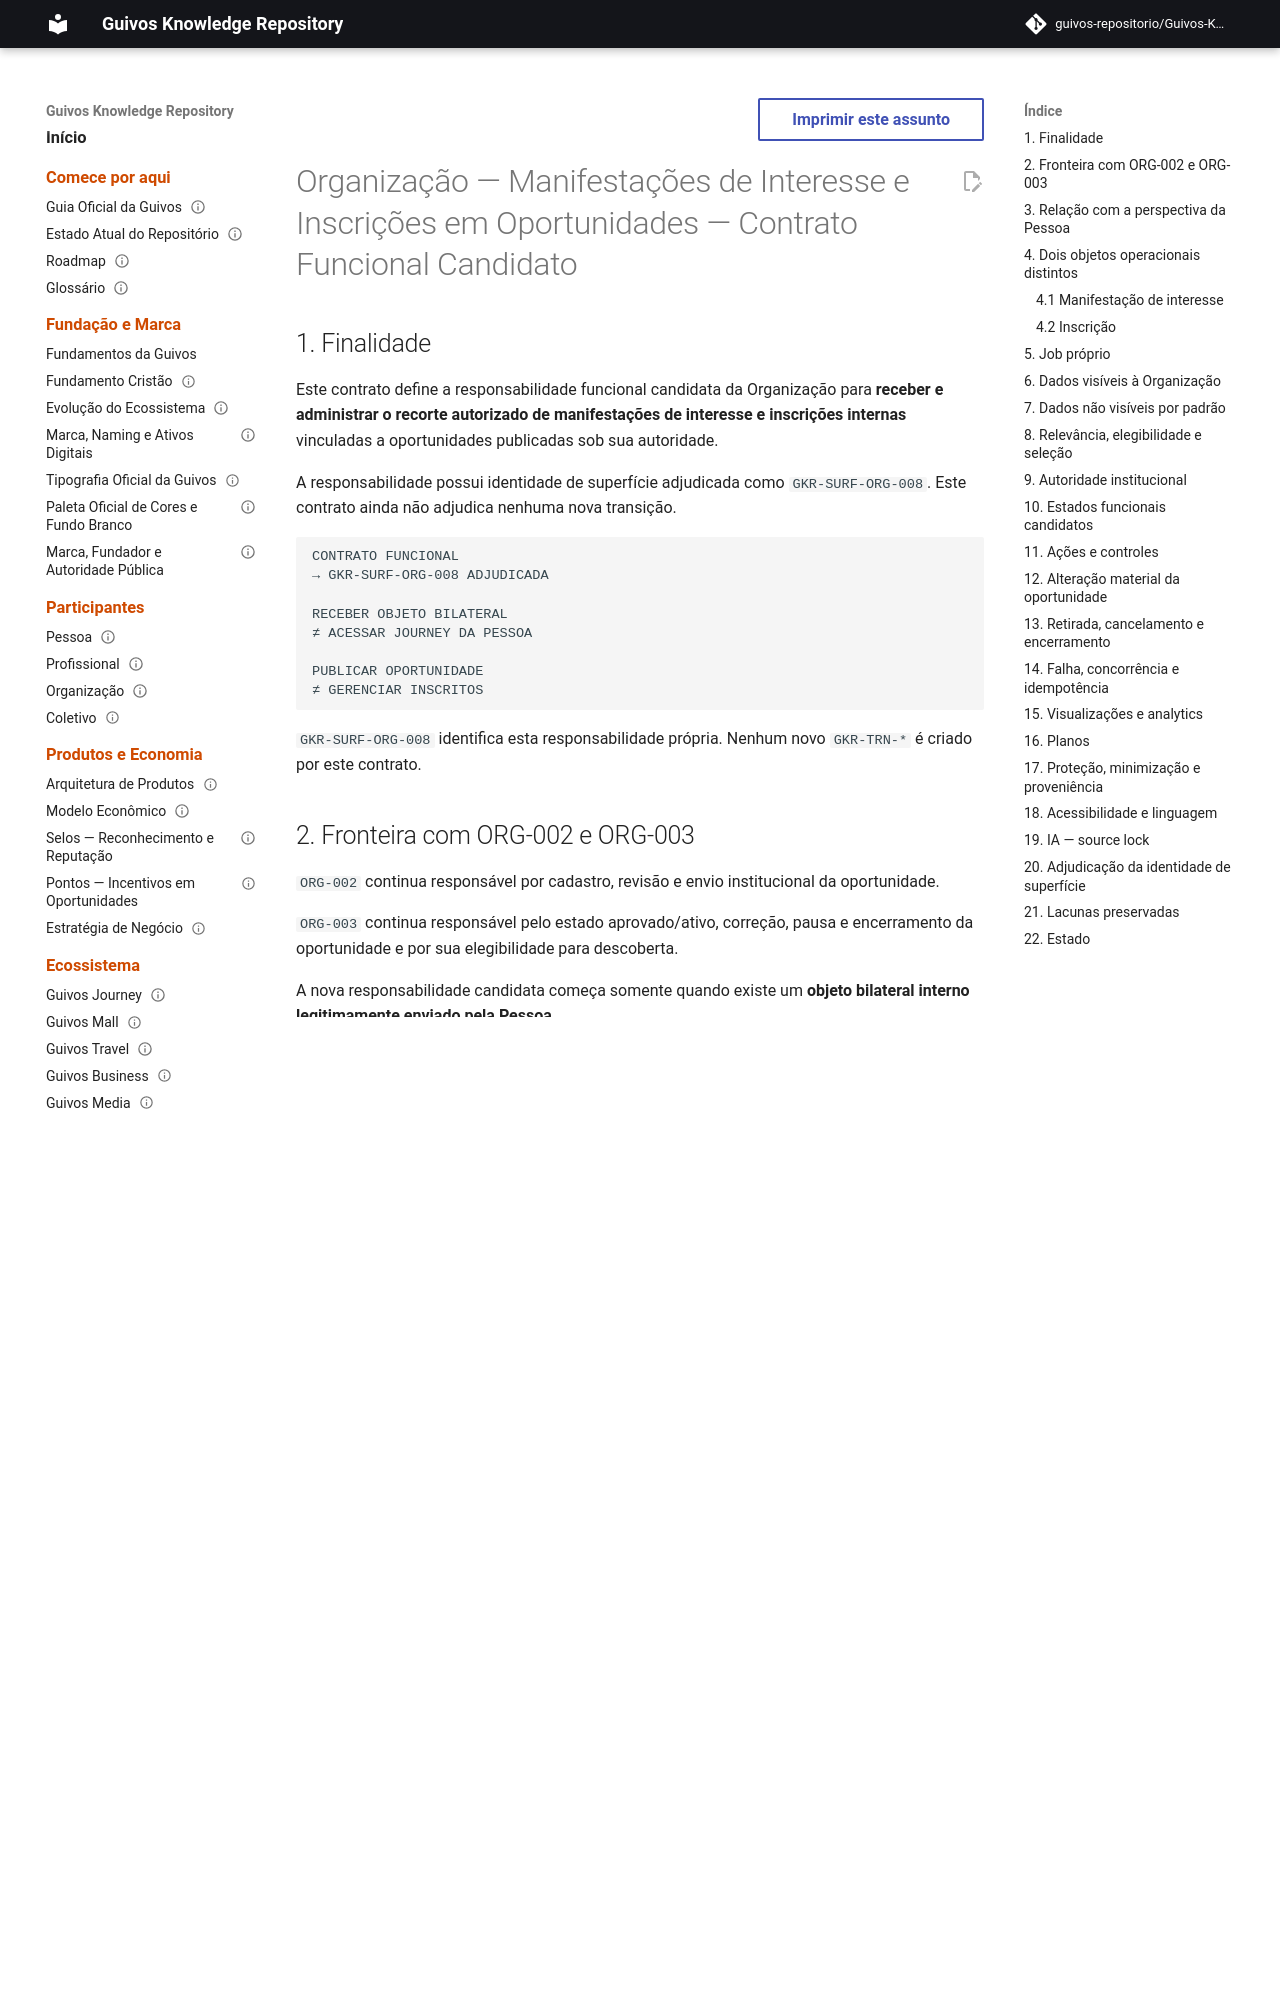

repository: guivos-repositorio/Guivos-Knowledge-Repository · page: experience-architecture/organizations-collectives-journey/organization-opportunity-applications-functional-contract/index.html · generator: mkdocs

---
id: GKR-UX-ORG-OPPORTUNITY-APPLICATIONS-CONTRACT-001
title: Jornada de Organizações e Coletivos — Organização — Manifestações de Interesse e Inscrições em Oportunidades — Contrato Funcional Candidato
status: draft
version: 0.4.0
owner: Arquitetura da Experiência da Guivos
last_updated: 2026-09-26
normative: false
maturity: functional_contract_candidate
depends_on:
  - GKR-UX-PUBLISHER-APPLICATION-CONTRACT-001
  - GKR-UX-ORG-ACTIVE-OPPORTUNITY-MASTER-001
  - GKR-UX-PERSON-INTERNAL-OPPORTUNITY-APPLICATION-CONTRACT-001
  - GKR-UX-ORGCOL-AUTH-IA-001
  - GKR-UX-ORGCOL-AUTH-STATE-MAP-001
  - GKR-UX-ORGCOL-AUTH-PRIORITY-FLOWS-001
  - GKR-JOURNEY-SURFACE-REGISTRY-001
  - GKR-JOURNEY-TRANSITION-REGISTRY-001
---

# Organização — Manifestações de Interesse e Inscrições em Oportunidades — Contrato Funcional Candidato

## 1. Finalidade

Este contrato define a responsabilidade funcional candidata da Organização para **receber e administrar o recorte autorizado de manifestações de interesse e inscrições internas** vinculadas a oportunidades publicadas sob sua autoridade.

A responsabilidade possui identidade de superfície adjudicada como `GKR-SURF-ORG-008`. Este contrato ainda não adjudica nenhuma nova transição.

```text
CONTRATO FUNCIONAL
→ GKR-SURF-ORG-008 ADJUDICADA

RECEBER OBJETO BILATERAL
≠ ACESSAR JOURNEY DA PESSOA

PUBLICAR OPORTUNIDADE
≠ GERENCIAR INSCRITOS
```

`GKR-SURF-ORG-008` identifica esta responsabilidade própria. Nenhum novo `GKR-TRN-*` é criado por este contrato.
